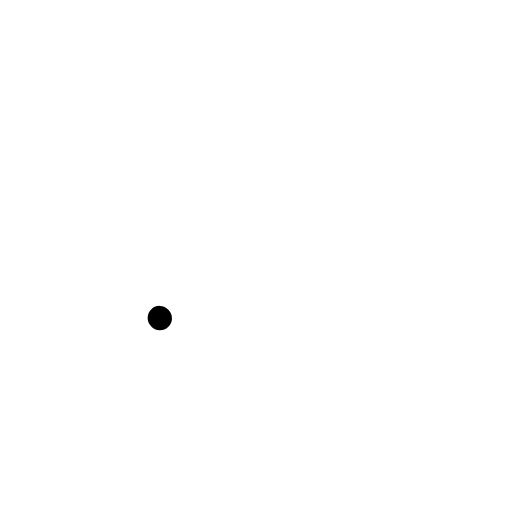
t = 0.00 s
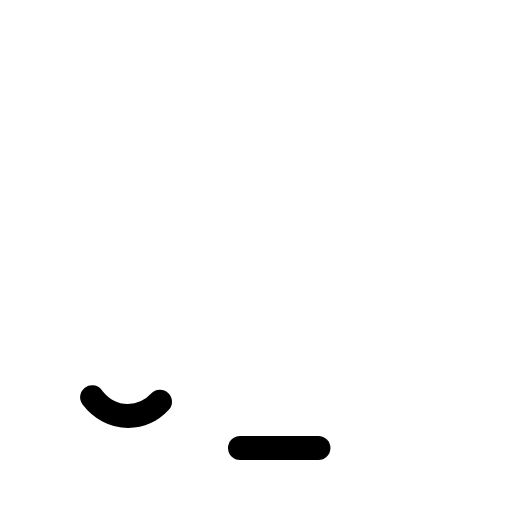
t = 0.60 s
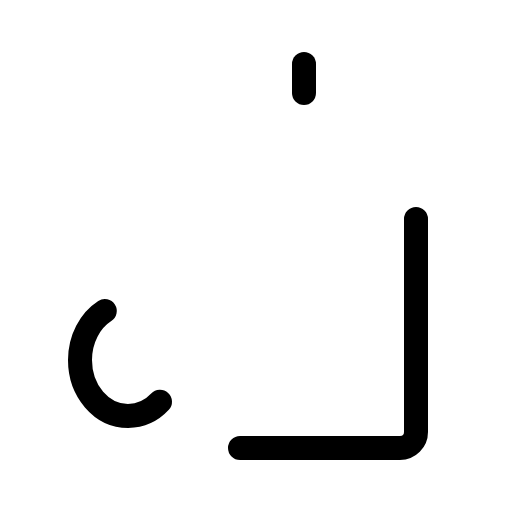
t = 0.98 s
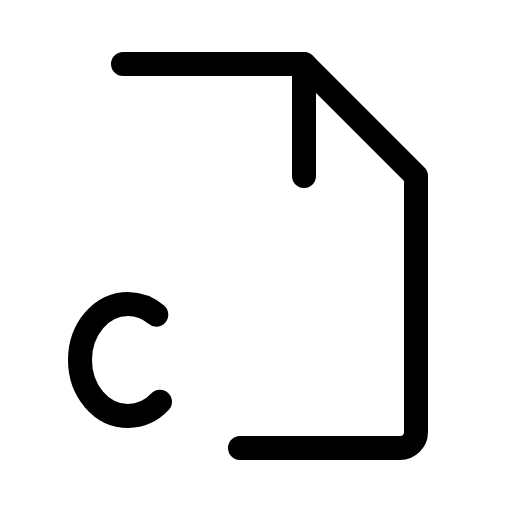
t = 1.35 s
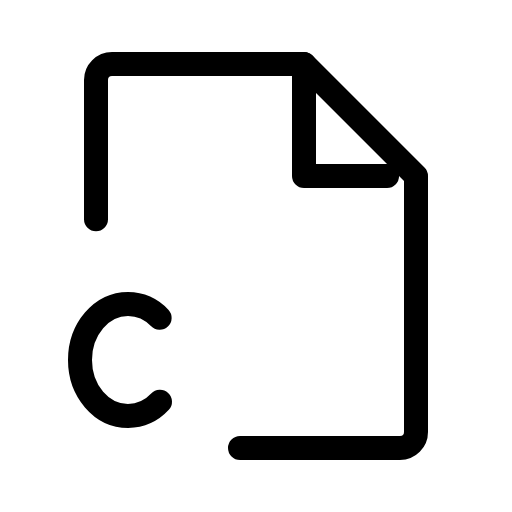
t = 1.73 s
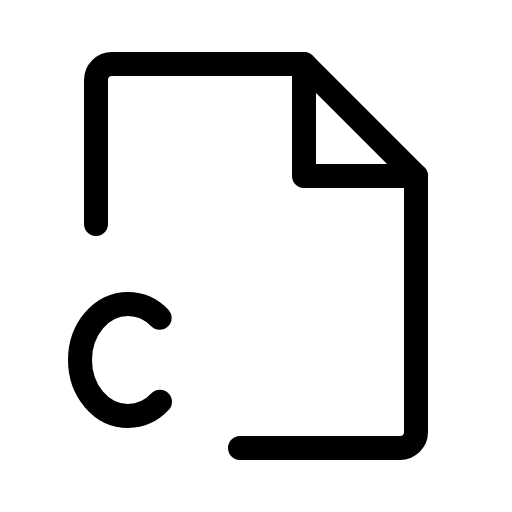
t = 2.10 s

The animated SVG that drew these frames (rendered in a browser with its animation timeline set to each time). Animation: 1 CSS @keyframes rule; one cycle of 2.10 s.

<svg xmlns="http://www.w3.org/2000/svg" viewBox="0 0 256 256">
  <style>
    .draw-line {
      stroke-dasharray: 1;
      stroke-dashoffset: 1;
      animation: phosphor-draw-in 1.5s ease-in-out forwards;
    }
    @keyframes phosphor-draw-in {
      to { stroke-dashoffset: 0; }
    }
  </style><rect width="256" height="256" fill="none"/><path d="M80,200.87A22.12,22.12,0,0,1,64,208c-13.26,0-24-12.54-24-28s10.74-28,24-28a22.12,22.12,0,0,1,16,7.13" fill="none" stroke="currentColor" stroke-linecap="round" stroke-linejoin="round" stroke-width="12" class="draw-line" pathLength="1" style="animation-delay: 0s"/><path d="M120,224h80a8,8,0,0,0,8-8V88L152,32H56a8,8,0,0,0-8,8v72" fill="none" stroke="currentColor" stroke-linecap="round" stroke-linejoin="round" stroke-width="12" class="draw-line" pathLength="1" style="animation-delay: 0.3s"/><polyline points="152 32 152 88 208 88" fill="none" stroke="currentColor" stroke-linecap="round" stroke-linejoin="round" stroke-width="12" class="draw-line" pathLength="1" style="animation-delay: 0.6s"/></svg>
